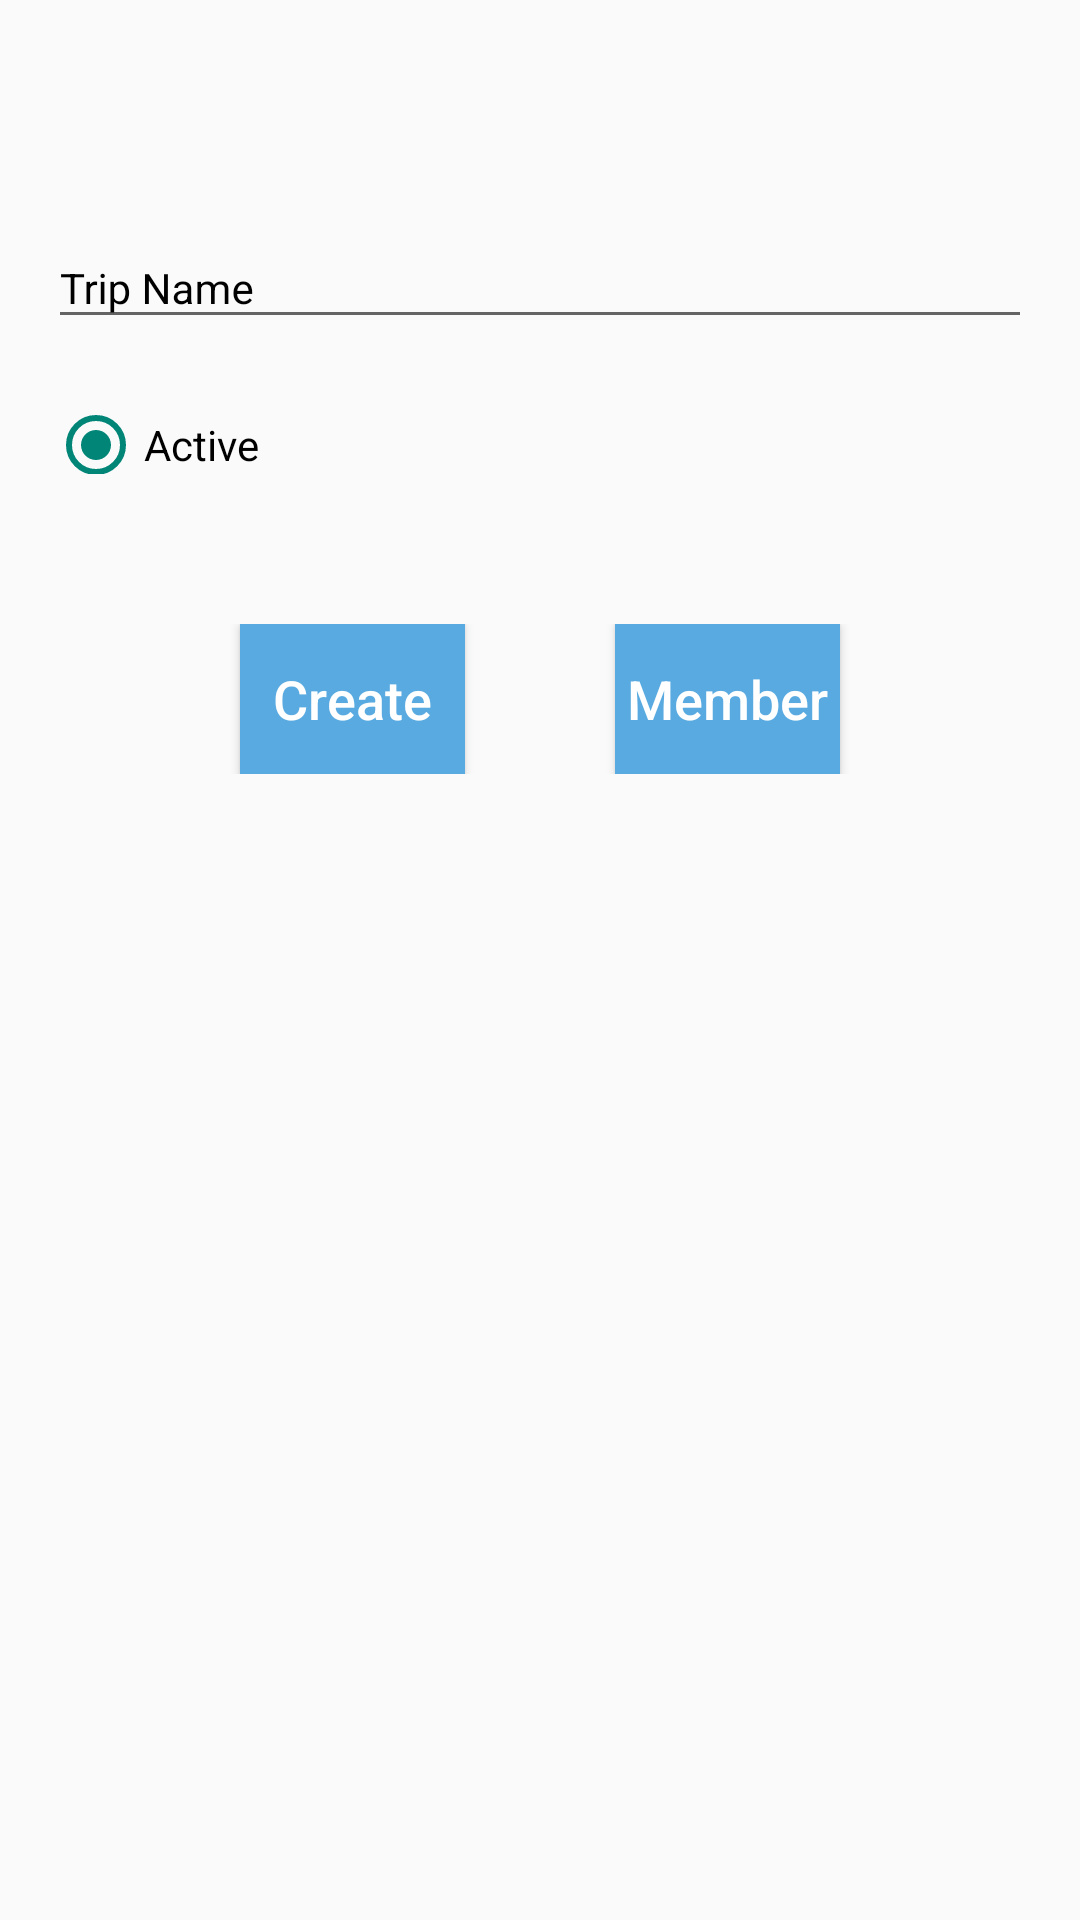

Write the Android layout XML for this screen, with the resource values it uses.
<!-- AndroidManifest.xml: application theme AppTheme -->
<!-- res/layout/createtrip_layout.xml -->
<?xml version="1.0" encoding="utf-8"?>
<LinearLayout xmlns:android="http://schemas.android.com/apk/res/android"
    xmlns:tools="http://schemas.android.com/tools"
    android:layout_width="match_parent"
    android:layout_height="match_parent"
    android:padding="16dp"
    android:orientation="vertical"
    tools:context=".CreateTrip"
    android:weightSum="1">

    <android.support.design.widget.TextInputLayout
        android:layout_width="match_parent"
        android:layout_height="wrap_content"
        android:layout_marginTop="50dp"
        android:theme="@style/TextLabel">

        <EditText
            android:layout_width="match_parent"
            android:layout_height="wrap_content"
            android:id="@+id/editTextTrip"
            android:hint="Trip Name"
            android:inputType="text"/>
    </android.support.design.widget.TextInputLayout>


     <LinearLayout
         android:layout_width="fill_parent"
         android:layout_height="wrap_content"
         android:orientation="horizontal"
         android:gravity="center">

     <RadioGroup
         android:layout_width="match_parent"
         android:layout_height="match_parent"
         android:id="@+id/radiogroup"
         android:layout_centerHorizontal="true"
         android:orientation="horizontal"
         android:layout_marginTop="13dp">

         <RadioButton
             android:id="@+id/radioButtonActive"
             android:layout_width="wrap_content"
             android:layout_height="wrap_content"
             android:checked="true"
             android:text="Active" />
     </RadioGroup>

    </LinearLayout>


    <LinearLayout
        android:layout_marginTop="50dp"
        android:layout_width="fill_parent"
        android:layout_height="wrap_content"
        android:orientation="horizontal"
        android:gravity="center">

        <Button
            android:layout_width="75dp"
            android:layout_height="50dp"
            android:id="@+id/buttonCreate"
            android:text="Create"
            android:background="#58aae0"
            android:layout_alignParentLeft="true"
            android:textAllCaps="false"
            android:textColor="#fff"
            android:textSize="18sp" />

        <Button
            android:layout_marginLeft="50dp"
            android:layout_width="75dp"
            android:layout_height="50dp"
            android:id="@+id/buttonMem"
            android:text="Member"
            android:background="#58aae0"
            android:layout_alignParentRight="true"
            android:textAllCaps="false"
            android:textColor="#fff"
            android:textSize="18sp" />
    </LinearLayout>

</LinearLayout>
<!-- resources referenced by this layout -->
<resources>
  <style name="TextLabel" parent="TextAppearance.AppCompat">
          <item name="android:textColorHint">#000000</item>
          
          <item name="colorAccent">#58aae0</item>
      </style>
  <style name="AppTheme" parent="Theme.AppCompat.Light.DarkActionBar">
          
         
         
          <item name="windowActionBar">false</item>
          <item name="windowNoTitle">true</item>
          <item name="colorPrimary">#58aae0</item>
  
      </style>
</resources>
